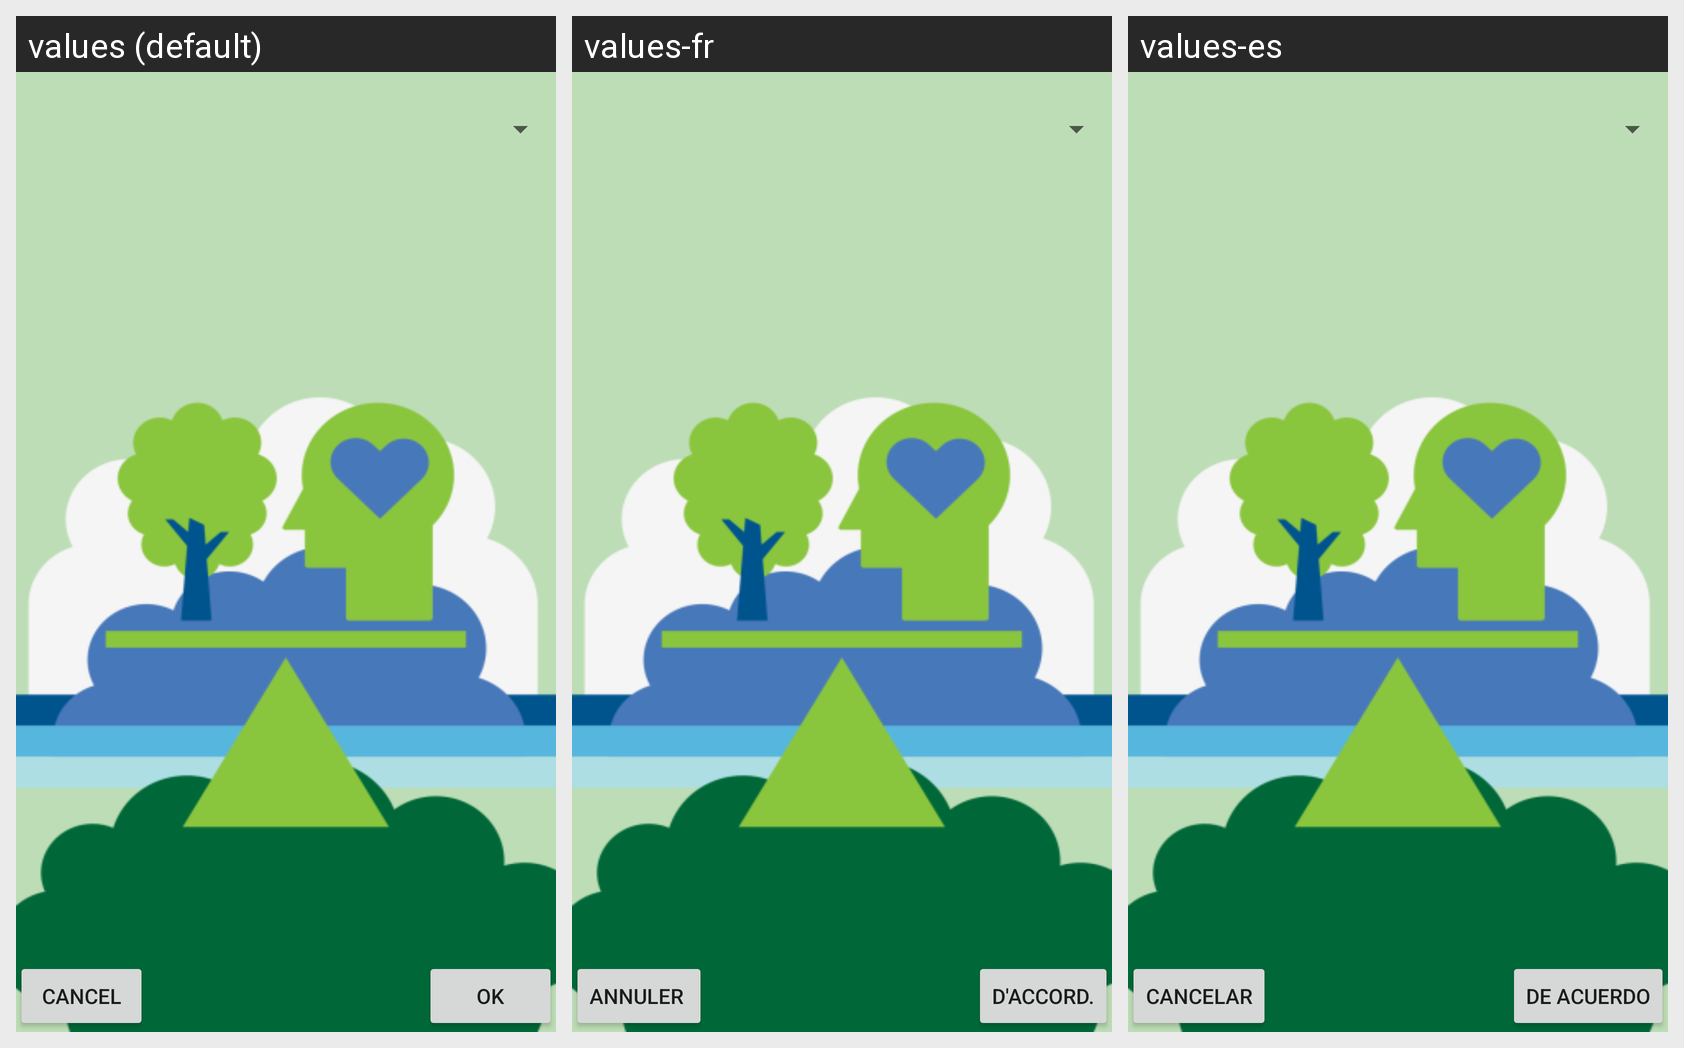

Here is an Android app screen in its default locale and in the app's own translations. Write out the translated-string differences for the strings that appear on this screen.
Android screen res/layout/activity_select_transportation_mode.xml rendered under 3 locales, left to right: values (default), values-fr, values-es. Device: Nexus 5 (rendered at 1080×1920; each locale shown at half size, 540×960, under a caption strip naming it); theme AppTheme.
Strings drawn on this screen, with the default value and each locale's value (text and hints the layout hard-codes, and strings that could not be matched under every locale, appear in the picture but are not listed):

ok
  values: Ok
  values-fr: D'accord.
  values-es: De acuerdo

cancel
  values: Cancel
  values-fr: Annuler 
  values-es: Cancelar
